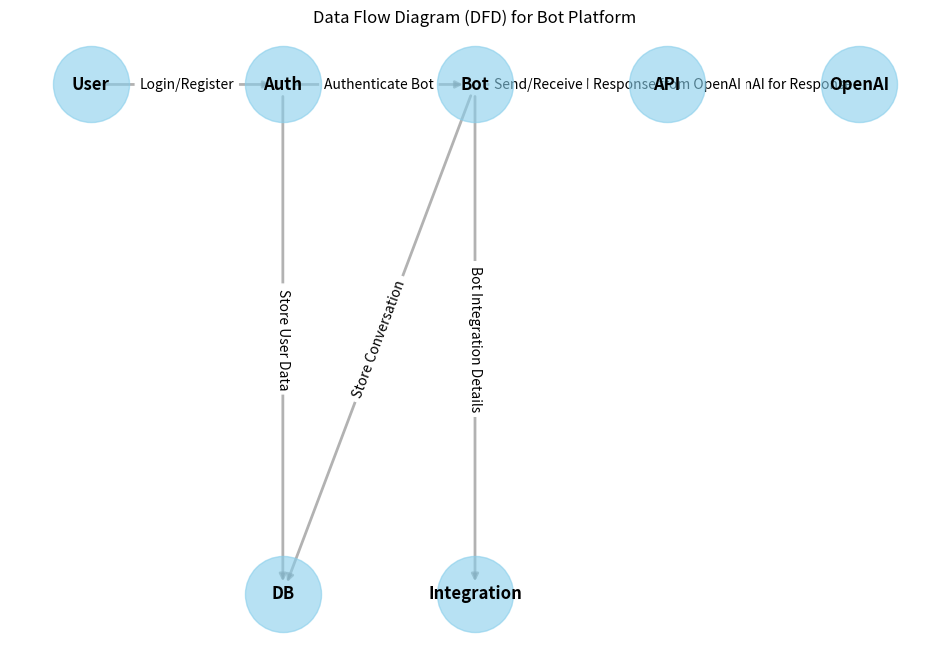

Reproduce this figure in Python.
import matplotlib.pyplot as plt
import networkx as nx

# Create a directed graph for the DFD
G = nx.DiGraph()

# Add nodes to the graph (these represent entities or processes in the DFD)
G.add_node("User", label="User")
G.add_node("Bot", label="Bot Platform")
G.add_node("API", label="Telegram API")
G.add_node("DB", label="Database")
G.add_node("OpenAI", label="OpenAI API")
G.add_node("Auth", label="Authentication")
G.add_node("Integration", label="Integration Credentials")

# Add edges (these represent the flow of data between entities/processes)
G.add_edge("User", "Auth", label="Login/Register")
G.add_edge("Auth", "DB", label="Store User Data")
G.add_edge("Auth", "Bot", label="Authenticate Bot")
G.add_edge("Bot", "API", label="Send/Receive Messages")
G.add_edge("API", "OpenAI", label="Query OpenAI for Response")
G.add_edge("OpenAI", "Bot", label="Response from OpenAI")
G.add_edge("Bot", "DB", label="Store Conversation")
G.add_edge("Bot", "Integration", label="Bot Integration Details")

# Adjust the positions of nodes to increase the gaps
pos = {
    "User": (0, 2),  # Increase y-coordinate for better separation
    "Auth": (1, 2),
    "Bot": (2, 2),
    "API": (3, 2),
    "OpenAI": (4, 2),
    "DB": (1, 1),
    "Integration": (2, 1)
}

# Draw the graph with labels
plt.figure(figsize=(12, 8))  # Increase figure size to accommodate more space
nx.draw_networkx_nodes(G, pos, node_size=3000, node_color="skyblue", alpha=0.6)
nx.draw_networkx_edges(G, pos, width=2, edge_color="gray", alpha=0.6, arrows=True)
nx.draw_networkx_labels(G, pos, font_size=12, font_weight="bold", font_color="black")
nx.draw_networkx_edge_labels(G, pos, edge_labels={(u, v): G[u][v]['label'] for u, v in G.edges()})

# Show the plot
plt.title("Data Flow Diagram (DFD) for Bot Platform")
plt.axis('off')  # Hide the axis
plt.show()
